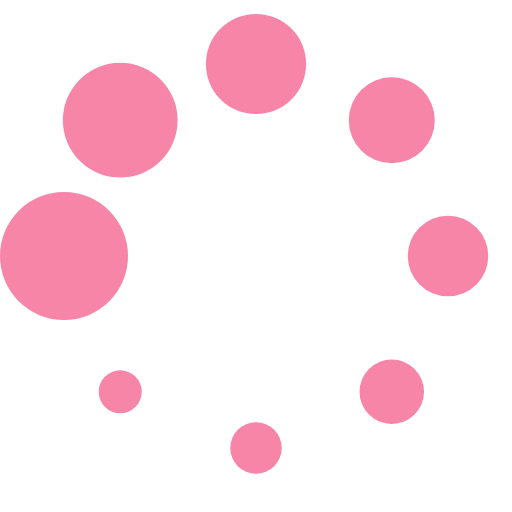
t = 0.00 s
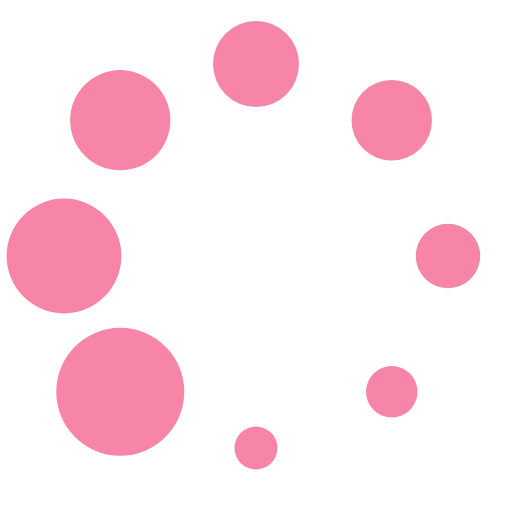
t = 0.13 s
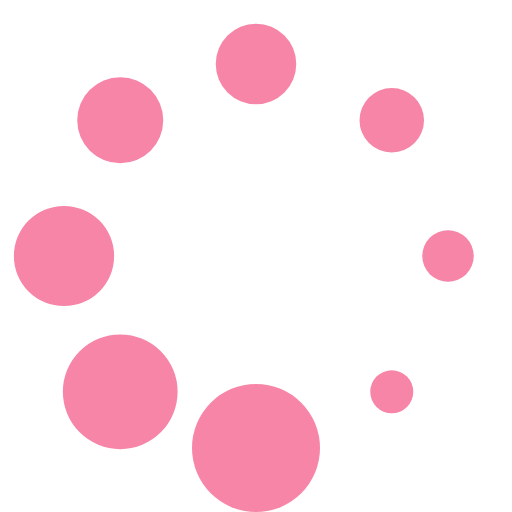
t = 0.23 s
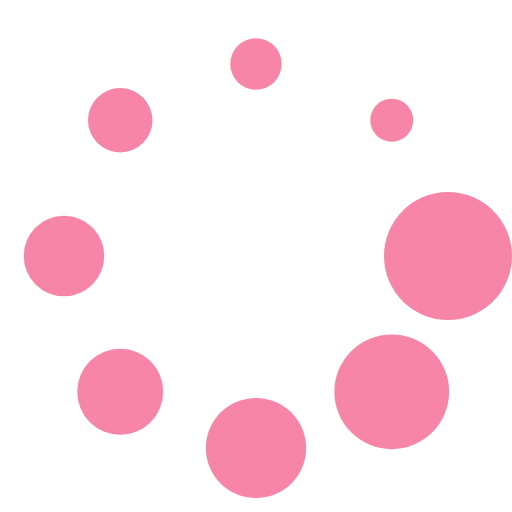
t = 0.36 s
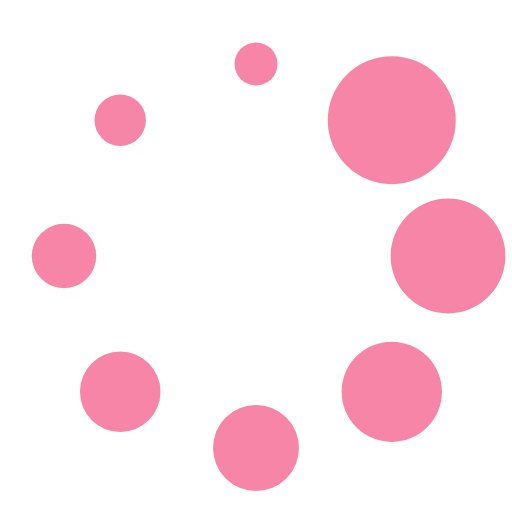
t = 0.49 s
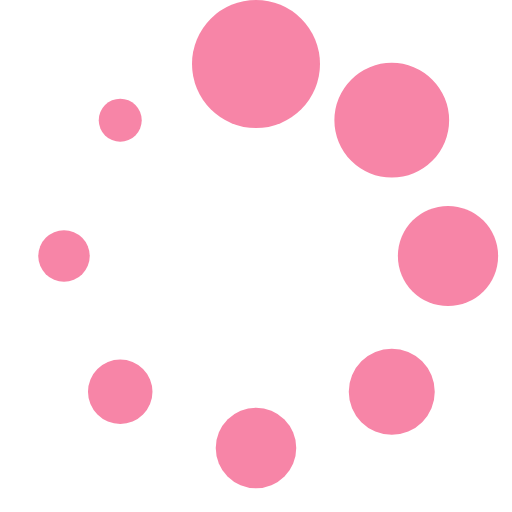
t = 0.59 s

The animated SVG that drew these frames (rendered in a browser with its animation timeline set to each time). Animation: 1 SMIL element (animateTransform=1); one cycle of 0.72 s, repeats indefinitely.

<?xml version="1.0" encoding="UTF-8" standalone="no"?><svg xmlns:svg="http://www.w3.org/2000/svg" xmlns="http://www.w3.org/2000/svg" xmlns:xlink="http://www.w3.org/1999/xlink" version="1.0" width="64px" height="64px" viewBox="0 0 128 128" xml:space="preserve"><g><circle cx="16" cy="64" r="16" fill="#f785a7"/><circle cx="16" cy="64" r="14.344" fill="#f785a7" transform="rotate(45 64 64)"/><circle cx="16" cy="64" r="12.531" fill="#f785a7" transform="rotate(90 64 64)"/><circle cx="16" cy="64" r="10.75" fill="#f785a7" transform="rotate(135 64 64)"/><circle cx="16" cy="64" r="10.063" fill="#f785a7" transform="rotate(180 64 64)"/><circle cx="16" cy="64" r="8.063" fill="#f785a7" transform="rotate(225 64 64)"/><circle cx="16" cy="64" r="6.438" fill="#f785a7" transform="rotate(270 64 64)"/><circle cx="16" cy="64" r="5.375" fill="#f785a7" transform="rotate(315 64 64)"/><animateTransform attributeName="transform" type="rotate" values="0 64 64;315 64 64;270 64 64;225 64 64;180 64 64;135 64 64;90 64 64;45 64 64" calcMode="discrete" dur="720ms" repeatCount="indefinite"></animateTransform></g></svg>
